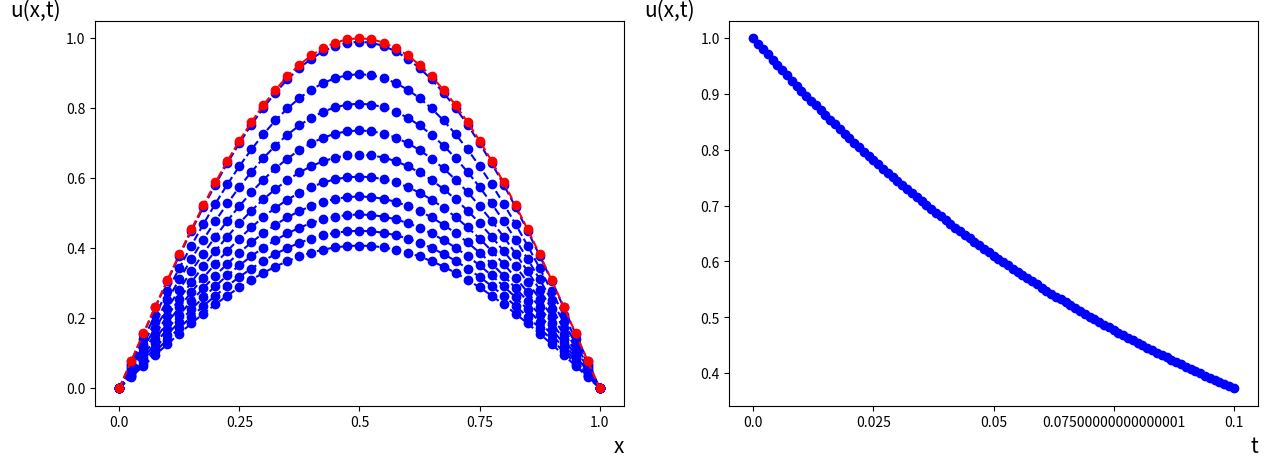
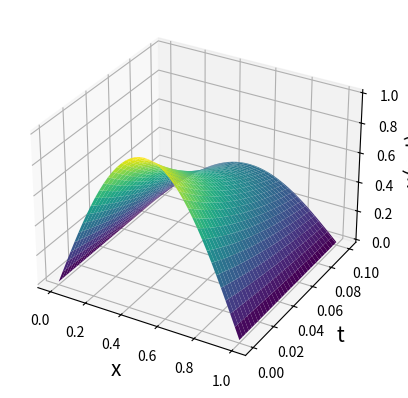

Python code for these plots, in order:
import matplotlib.pyplot as plt
import numpy as np
fig, axs = plt.subplots(nrows=1, ncols=2, figsize=(15, 5))

#--------------------------------------------------------------------------------------
#MAINIIGIE
# intervals [0;L]
L = 1
# intervals [0;T]
T = 0.1
# intervala [0;L] sadalijuma soļu skaits
Nx= 40
# intervala [0;T] sadalijuma soļu skaits
Nt= 100

# intervala [0;L] soļa garums
h = L / Nx
# intervala [0;T] soļa garums
Ʈ = T / Nt
# apreekina mainiigo gamma
γ = Ʈ / (h**2)
print("γ=",γ)
# mainigais sigma
σ = 0.5
print("-----------------------------------------------------------------------------")

# x vērtības intervalaa [0;L]
x = np.arange(0, L + h, L/Nx)
# t vērtības intervalaa [0;T]
t = np.arange(0, T + Ʈ, T/Nt)
print("x:", x)
print("t:", t)
print("-----------------------------------------------------------------------------")
#-------------------------------------------------------------------------------------
#IZVEIDO NULLU MATRICAS
# u matricaa tiks saglabatas apreekinaataas tuvinaatas vertiibas
u = np.zeros((Nx+1,Nt+1))
# matricaas tiks saglabaatas alpha un beta vertibas vertiibas
alpha = np.zeros((Nx+1,Nt+1))
beta = np.zeros((Nx+1,Nt+1))
# videja_vertiba matrica ,kura tiks saglabatas vertibas no intervala [0;L] viduspunta
videja_vertiba = np.zeros((Nt+1))

# saakuma nosaciijums 
u[:,0] = np.sin(np.pi*x)
# robeznosacijumi
u[0,0] = 0
u[Nx,0] = 0
#------------------------------------------------------------------------------------- 
# TUVINATO VERTIBU APREKINASANA
for j in range (0,Nt):
  # reekina alpha un beta
  for i in range(1,Nx):
    A=(γ*σ)
    B=(γ*σ)
    C=(2*γ*σ + 1)
    F = (γ*(1-σ))*u[i-1,j] + (1 - 2*γ*(1-σ)) * u[i,j] + (γ*(1-σ))*u[i+1,j]

    alpha[i+1,j] = B/(C-A*alpha[i,j])
    beta[i+1,j] = (A*beta[i,j]+F)/(C-A*alpha[i,j])

  #reekina tuvinaataas veertiibas
  for i in range(Nx-1,0,-1):
    u[i,j+1] = alpha[i+1,j]*u[i+1,j+1]+beta[i+1,j]

#izprinte pirmo u(x,t) liimeni ar tuvinatajam vertibam, kad t[1]
print("u(1)", u[::int(Nx/10),1])
print("-----------------------------------------------------------------------------")

#izprinte katru desmito u(x,t) liimeni ar tuvinatajam vertibam
for i in range(0, Nt+1, int(Nt/10)):
  print("t(", i,"):",t[i])
  print("u(", i,"):", u[:,i])
  print("-----------------------------------------------------------------------------")

# KONSTRUEE GRAFIKUS
# kostrue liknes ar apreekinaatajaam tuvinaatajaam vertiibaam
for i in range(1,Nt+1, int(Nt/10)):
  axs[0].plot(u[:,i], 'bo')
  axs[0].plot(u[:,i], 'b--')

# sakumnosacijuma likne
axs[0].plot(u[:,0], 'ro')
axs[0].plot(u[:,0], 'r--')

# saglaba matrica vertibas no intervala [0;L] viduspunta
for i in range(0,Nt+1):  
  videja_vertiba[i]= u[int(Nx/2),i]
print("videja_vertiba: ", videja_vertiba[::int(Nt/10)])

# konstrue grafiku ar vertibam no intervala [0;L] viduspunta
axs[1].plot(videja_vertiba[:], 'bo')
axs[1].plot(videja_vertiba[:], 'b--')

# sadala un pieskir x asiim veertiibas un iedod x un y asiim nosaukumus
axs[0].set_xticks(np.linspace(0, Nx, 5)) 
axs[0].set_xticklabels(np.linspace(0, L, 5))  
axs[0].set_xlabel("x", fontsize='15', loc='right')
axs[0].set_ylabel("u(x,t)", fontsize='15', rotation=0, loc='top')

axs[1].set_xticks(np.linspace(0, Nt, 5)) 
axs[1].set_xticklabels(np.linspace(0, T, 5))  
axs[1].set_xlabel("t", fontsize='15', loc='right')
axs[1].set_ylabel("u(x,t)", fontsize='15', rotation=0, loc='top')

# izveido un uzkonstruee virsmas grafiku
X, T = np.meshgrid(x, t)
fig = plt.figure()
ax = fig.add_subplot(111, projection='3d')
ax.plot_surface(X, T, u.T, cmap='viridis')

ax.set_xlabel('x', fontsize='15')
ax.set_ylabel('t', fontsize='15')
ax.set_zlabel('u(x, t)', fontsize='15')

plt.show()